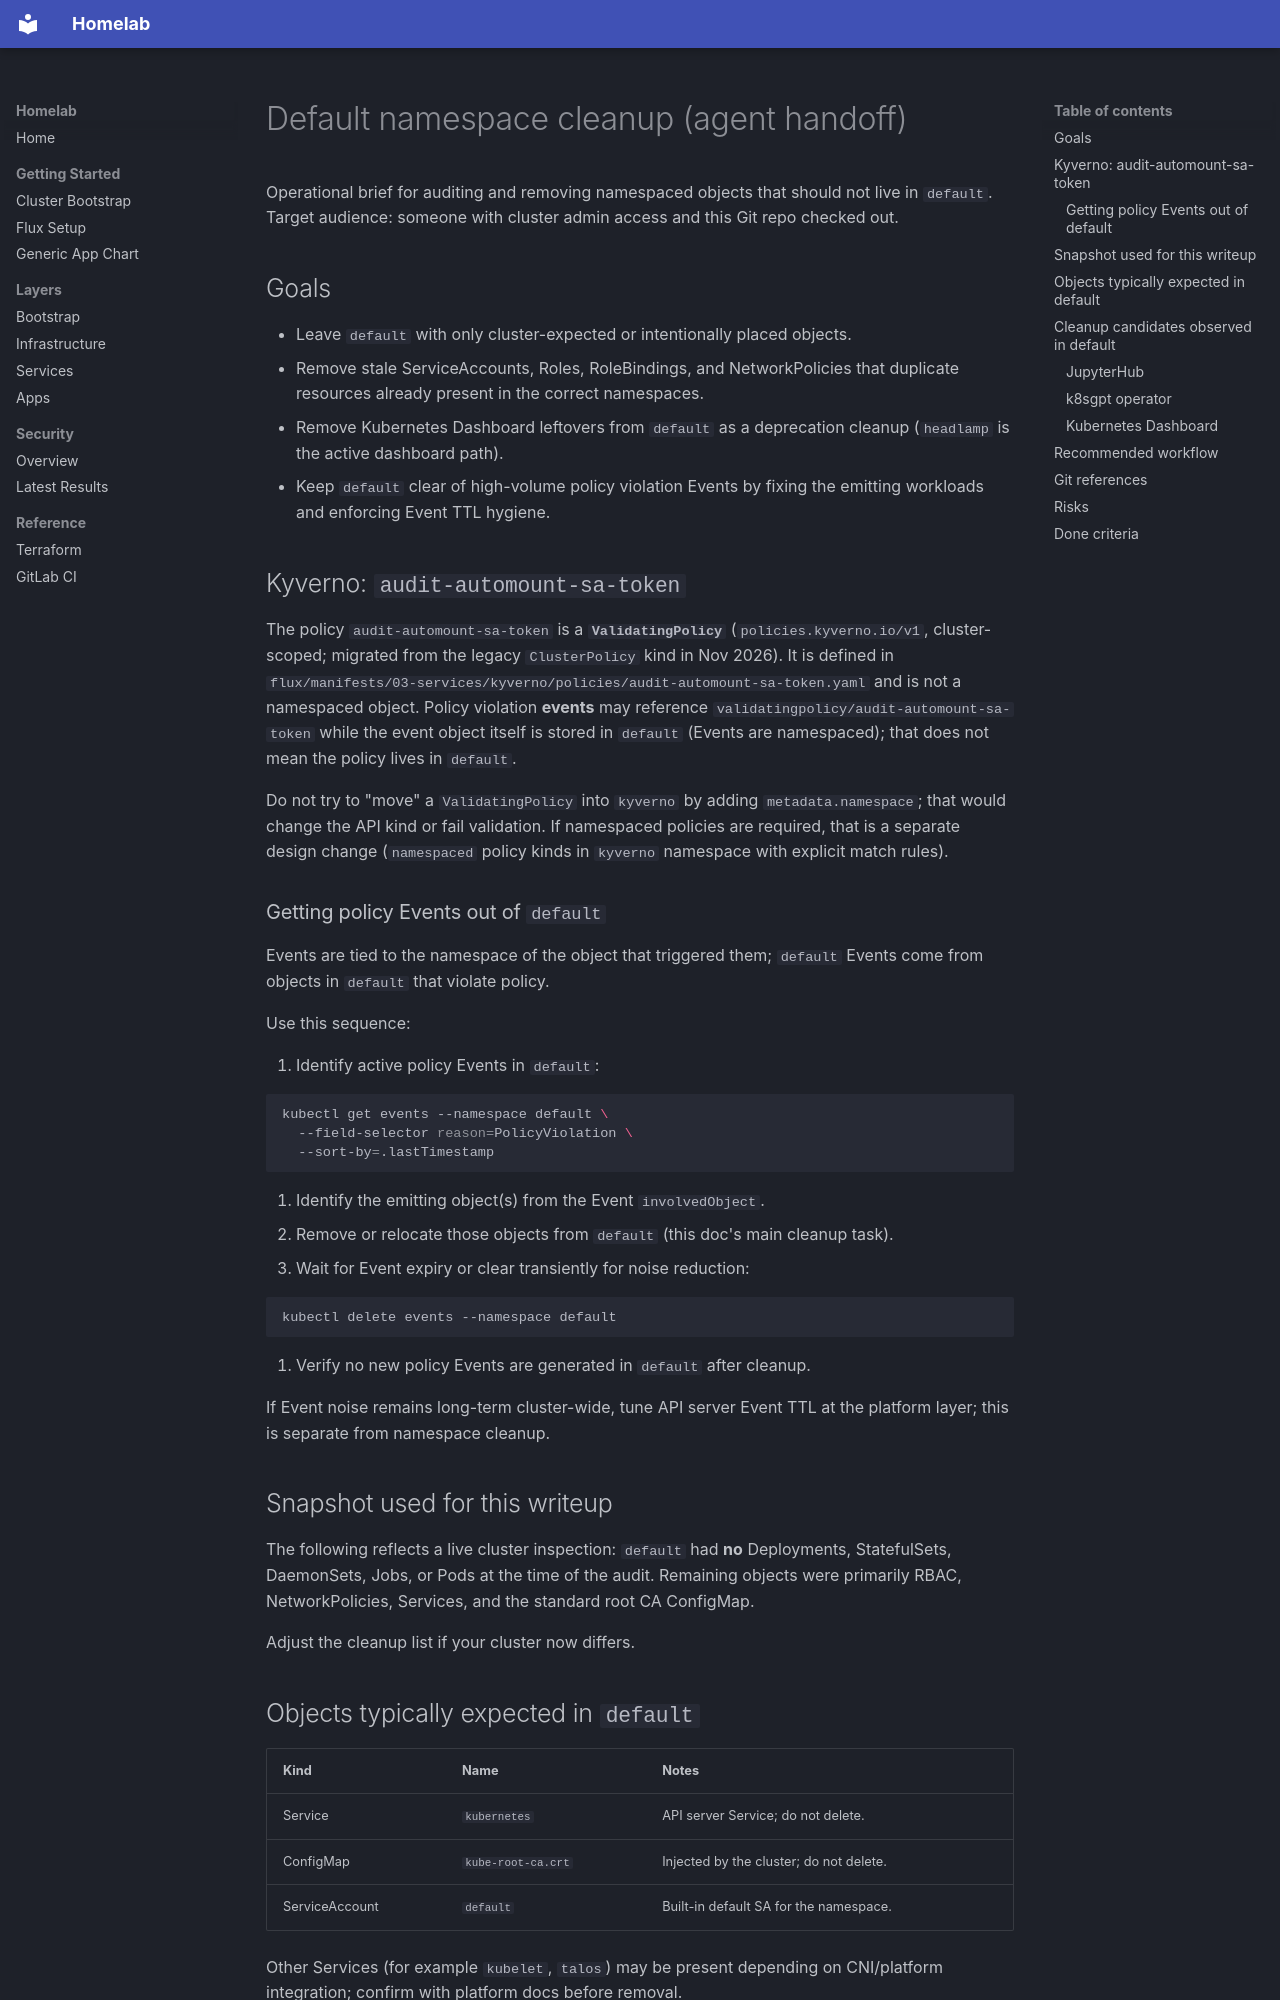

repository: Apocrathia/homelab · page: security/default-namespace-cleanup-handoff.html · generator: mkdocs

# Default namespace cleanup (agent handoff)

Operational brief for auditing and removing namespaced objects that should not live in `default`. Target audience: someone with cluster admin access and this Git repo checked out.

## Goals

- Leave `default` with only cluster-expected or intentionally placed objects.
- Remove stale ServiceAccounts, Roles, RoleBindings, and NetworkPolicies that duplicate resources already present in the correct namespaces.
- Remove Kubernetes Dashboard leftovers from `default` as a deprecation cleanup (`headlamp` is the active dashboard path).
- Keep `default` clear of high-volume policy violation Events by fixing the emitting workloads and enforcing Event TTL hygiene.

## Kyverno: `audit-automount-sa-token`

The policy `audit-automount-sa-token` is a **`ValidatingPolicy`** (`policies.kyverno.io/v1`, cluster-scoped; migrated from the legacy `ClusterPolicy` kind in Nov 2026). It is defined in `flux/manifests/03-services/kyverno/policies/audit-automount-sa-token.yaml` and is not a namespaced object. Policy violation **events** may reference `validatingpolicy/audit-automount-sa-token` while the event object itself is stored in `default` (Events are namespaced); that does not mean the policy lives in `default`.

Do not try to "move" a `ValidatingPolicy` into `kyverno` by adding `metadata.namespace`; that would change the API kind or fail validation. If namespaced policies are required, that is a separate design change (`namespaced` policy kinds in `kyverno` namespace with explicit match rules).

### Getting policy Events out of `default`

Events are tied to the namespace of the object that triggered them; `default` Events come from objects in `default` that violate policy.

Use this sequence:

1. Identify active policy Events in `default`:

   ```bash
   kubectl get events --namespace default \
     --field-selector reason=PolicyViolation \
     --sort-by=.lastTimestamp
   ```

2. Identify the emitting object(s) from the Event `involvedObject`.
3. Remove or relocate those objects from `default` (this doc's main cleanup task).
4. Wait for Event expiry or clear transiently for noise reduction:

   ```bash
   kubectl delete events --namespace default
   ```

5. Verify no new policy Events are generated in `default` after cleanup.

If Event noise remains long-term cluster-wide, tune API server Event TTL at the platform layer; this is separate from namespace cleanup.

## Snapshot used for this writeup

The following reflects a live cluster inspection: `default` had **no** Deployments, StatefulSets, DaemonSets, Jobs, or Pods at the time of the audit. Remaining objects were primarily RBAC, NetworkPolicies, Services, and the standard root CA ConfigMap.

Adjust the cleanup list if your cluster now differs.

## Objects typically expected in `default`

| Kind           | Name               | Notes                                   |
| -------------- | ------------------ | --------------------------------------- |
| Service        | `kubernetes`       | API server Service; do not delete.      |
| ConfigMap      | `kube-root-ca.crt` | Injected by the cluster; do not delete. |
| ServiceAccount | `default`          | Built-in default SA for the namespace.  |

Other Services (for example `kubelet`, `talos`) may be present depending on CNI/platform integration; confirm with platform docs before removal.
